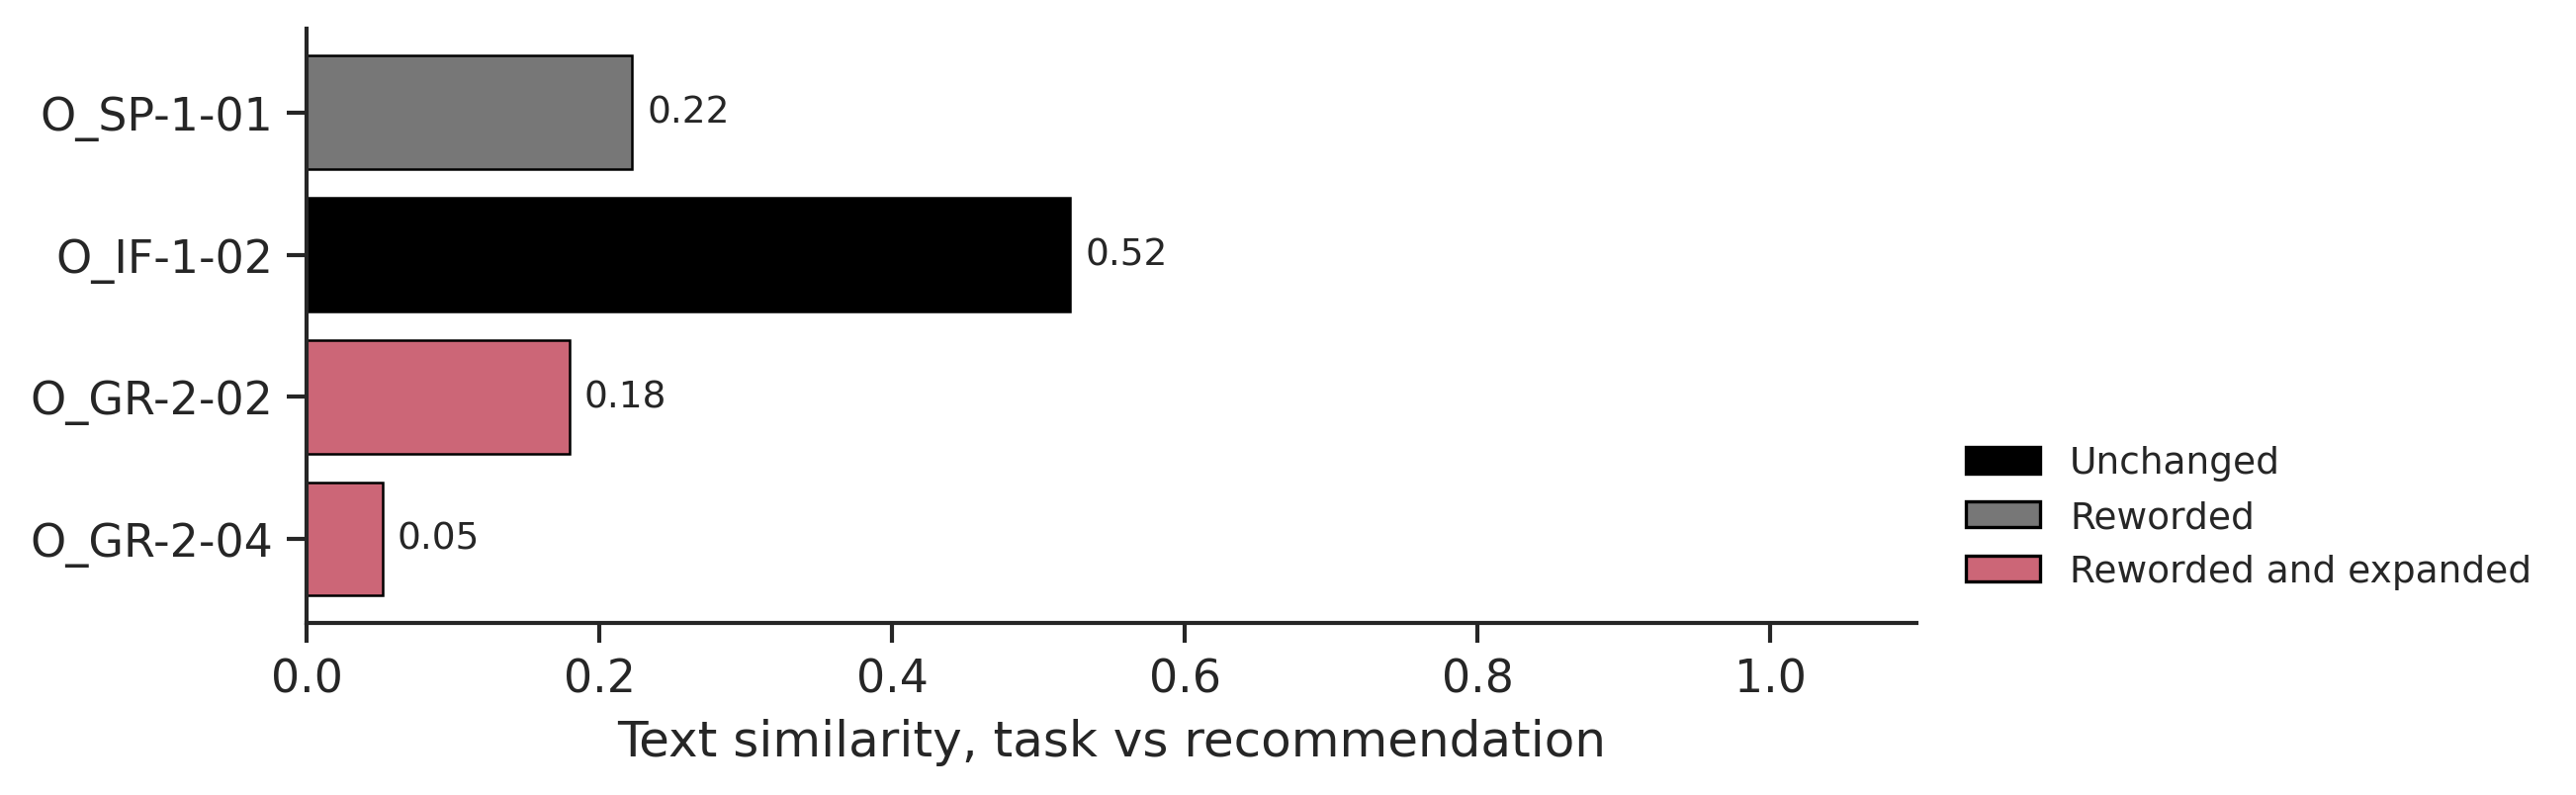

Values plotted in this chart, from the file beside it:
rec_id, relay, text, assigned, similarity, len_ratio, orch_reason, followed
O_SP-1-01, reworded, Wing1 aspect_ratio 9.36 -> 9.5, Apply the recommended change to increase…, 0.2222, 7.4, none logged: the orchestrator emitted on…, followed
O_IF-1-02, unchanged, Reduce wing area or increase aspect rati…, Reduce wing area or increase aspect rati…, 0.5217, 2.833, orchestrator (iteration 2, 5.1 min): 'Th…, followed
O_GR-2-02, reworded and expanded, Reduce drag coefficient or optimize lift…, Optimize the aerodynamic performance by …, 0.1794, 4.574, none logged (only the tool call). The gr…, not followed (no lever)
O_GR-2-04, reworded and expanded, Explore lightweighting opportunities to …, Explore opportunities for lightweighting…, 0.05161, 5.2, none logged (only the tool call); router…, not followed (re-ran analysis)
